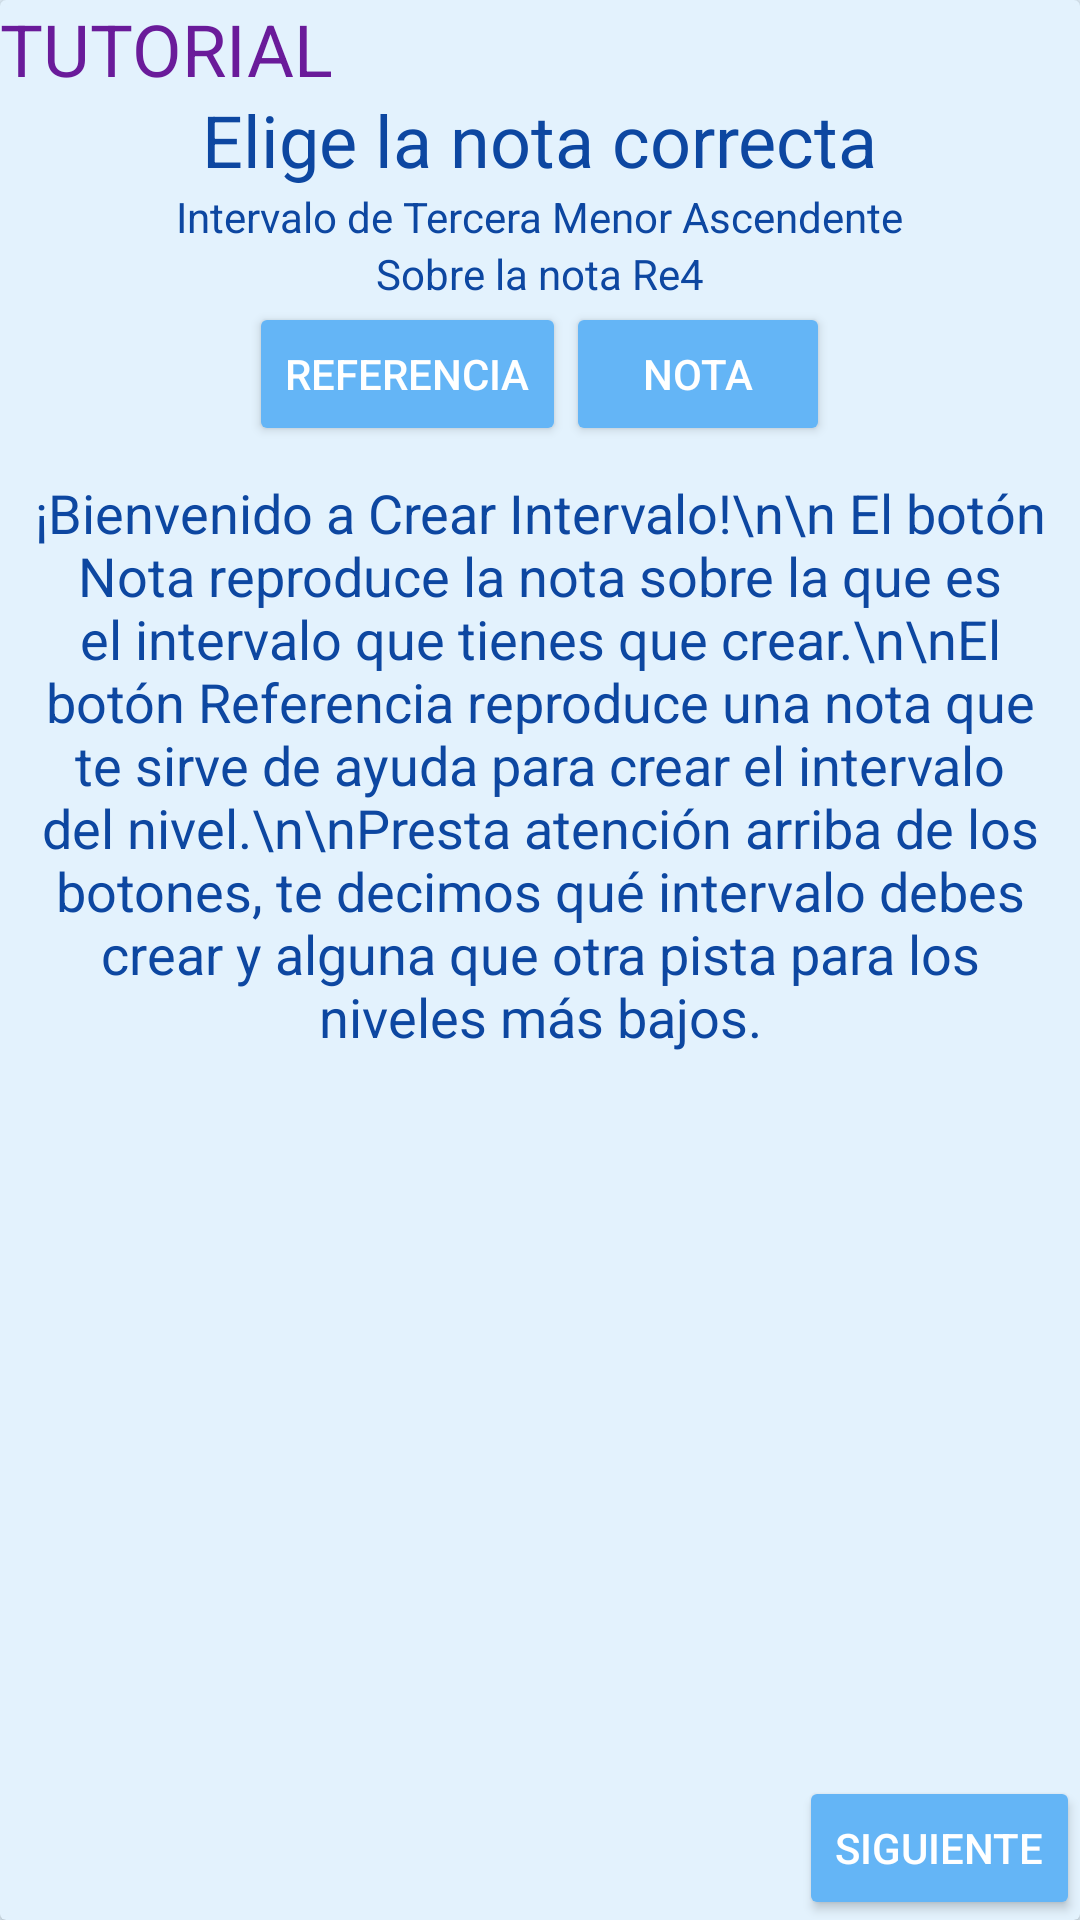

Layout XML and referenced resources for this Android screen:
<!-- AndroidManifest.xml: application theme AppTheme -->
<!-- res/layout/popup_tutorial_creaintervalo.xml -->
<?xml version="1.0" encoding="utf-8"?>
<LinearLayout xmlns:android="http://schemas.android.com/apk/res/android"
    xmlns:app="http://schemas.android.com/apk/res-auto"
    android:id="@+id/popup_creaIntervalo"
    android:layout_width="match_parent"
    android:layout_height="match_parent"
    android:layout_marginTop="5dp"
    android:layout_marginBottom="5dp"
    android:gravity="center"
    android:orientation="vertical">

    <androidx.cardview.widget.CardView
        android:layout_width="match_parent"
        android:layout_height="match_parent"
        android:layout_alignParentStart="true"
        android:layout_alignParentLeft="true"
        android:layout_alignParentTop="true"
        app:cardBackgroundColor="@color/md_blue_50">


        <androidx.constraintlayout.widget.ConstraintLayout
            android:layout_width="match_parent"
            android:layout_height="match_parent">


            <TextView
                android:id="@+id/popup_creaintervalo_ayuda"
                android:layout_width="wrap_content"
                android:layout_height="wrap_content"
                android:text="TUTORIAL"
                android:textColor="@color/md_purple_800"
                android:textSize="24sp"
                app:layout_constraintStart_toStartOf="parent"
                app:layout_constraintTop_toTopOf="parent" />

            <TextView
                android:id="@+id/popup_creaintervalo_tituloSeleccionar"
                android:layout_width="wrap_content"
                android:layout_height="wrap_content"
                android:text="Elige la nota correcta"
                android:textColor="@color/md_blue_900"
                android:textSize="24sp"
                app:layout_constraintBottom_toBottomOf="parent"
                app:layout_constraintEnd_toEndOf="parent"
                app:layout_constraintHorizontal_bias="0.50"
                app:layout_constraintStart_toStartOf="parent"
                app:layout_constraintTop_toTopOf="parent"
                app:layout_constraintVertical_bias="0.05" />

            <LinearLayout
                android:id="@+id/popup_creaintervalo_scrollView2"
                android:layout_width="match_parent"
                android:layout_height="match_parent"
                android:layout_marginStart="60dp"
                android:layout_marginTop="130dp"
                android:layout_marginEnd="60dp"
                android:layout_marginBottom="150dp"
                android:fillViewport="true"
                android:gravity="center"
                android:orientation="vertical"
                android:visibility="invisible"
                app:layout_constraintBottom_toTopOf="@+id/popup_creaintervalo_linearLayout8"
                app:layout_constraintEnd_toEndOf="parent"
                app:layout_constraintStart_toStartOf="parent"
                app:layout_constraintTop_toBottomOf="@+id/popup_creaintervalo_linearprincipal">

                <Button
                    android:id="@+id/popup_creaintervalo_button1"
                    android:layout_width="match_parent"
                    android:layout_height="wrap_content"
                    android:text="LA#4" />

                <Button
                    android:id="@+id/popup_creaintervalo_button2"
                    android:layout_width="match_parent"
                    android:layout_height="wrap_content"
                    android:text="FA4" />

                <Button
                    android:id="@+id/popup_creaintervalo_button3"
                    android:layout_width="match_parent"
                    android:layout_height="wrap_content"
                    android:text="SOL4" />
            </LinearLayout>


            <LinearLayout
                android:id="@+id/popup_creaintervalo_linearLayout8"
                android:layout_width="match_parent"
                android:layout_height="wrap_content"
                android:layout_marginStart="60dp"
                android:layout_marginEnd="60dp"
                android:divider="@drawable/divisor_botones_menu"
                android:orientation="vertical"
                android:showDividers="middle"
                android:visibility="invisible"
                app:layout_constraintBottom_toBottomOf="parent"
                app:layout_constraintEnd_toEndOf="parent"
                app:layout_constraintHorizontal_bias="0.5"
                app:layout_constraintStart_toStartOf="parent"
                app:layout_constraintTop_toTopOf="parent"
                app:layout_constraintVertical_bias="0.85">

                <Button
                    android:id="@+id/popup_creaintervalo_comprobar"
                    android:layout_width="match_parent"
                    android:layout_height="wrap_content"
                    android:text="Comprobar resultado" />

                <Button
                    android:id="@+id/popup_creaintervalo_retroceder"
                    android:layout_width="match_parent"
                    android:layout_height="wrap_content"
                    android:text="Volver a seleccionar nivel" />
            </LinearLayout>

            <LinearLayout
                android:id="@+id/popup_creaintervalo_linearprincipal"
                android:layout_width="match_parent"
                android:layout_height="wrap_content"
                android:divider="@drawable/divisor_botones_menu"
                android:gravity="center"
                android:orientation="vertical"
                android:showDividers="middle"
                app:layout_constraintTop_toBottomOf="@id/popup_creaintervalo_tituloSeleccionar"
                app:layout_constraintVertical_bias="0.03">

                <TextView
                    android:id="@+id/popup_creaintervalo_Id_intervalo"
                    android:layout_width="wrap_content"
                    android:layout_height="wrap_content"
                    android:text="Intervalo de Tercera Menor Ascendente"
                    android:textColor="@color/md_blue_900" />

                <TextView
                    android:id="@+id/popup_creaintervalo_Id_nota_intervalo"
                    android:layout_width="wrap_content"
                    android:layout_height="wrap_content"
                    android:text="Sobre la nota Re4"
                    android:textColor="@color/md_blue_900" />

                <LinearLayout
                    android:layout_width="match_parent"
                    android:layout_height="wrap_content"
                    android:divider="@drawable/divisor_botones_menu"
                    android:gravity="center"
                    android:orientation="horizontal"
                    android:showDividers="middle">

                    <Button
                        android:id="@+id/popup_creaintervalo_botonReferencia"
                        android:layout_width="wrap_content"
                        android:layout_height="wrap_content"
                        android:text="Referencia" />

                    <Button
                        android:id="@+id/popup_creaintervalo_Id_boton_reproduce_nota_intervalo"
                        android:layout_width="wrap_content"
                        android:layout_height="wrap_content"
                        android:text="Nota" />
                </LinearLayout>
            </LinearLayout>

            <TextView
                android:id="@+id/popup_creaintervalo_mensaje1"
                android:layout_width="wrap_content"
                android:layout_height="wrap_content"
                android:layout_marginTop="10dp"
                android:paddingStart="10dp"
                android:paddingEnd="10dp"
                android:text="¡Bienvenido a Crear Intervalo!\n\n El botón Nota reproduce la nota sobre la que es el intervalo que tienes que crear.\n\nEl botón Referencia reproduce una nota que te sirve de ayuda para crear el intervalo del nivel.\n\nPresta atención arriba de los botones, te decimos qué intervalo debes crear y alguna que otra pista para los niveles más bajos."
                android:textAlignment="center"
                android:textColor="@color/md_blue_900"
                android:textSize="18sp"
                app:layout_constraintEnd_toEndOf="parent"
                app:layout_constraintHorizontal_bias="0.50"
                app:layout_constraintStart_toStartOf="parent"
                app:layout_constraintTop_toBottomOf="@id/popup_creaintervalo_linearprincipal"
                app:layout_constraintVertical_bias="0.05" />

            <TextView
                android:id="@+id/popup_creaintervalo_mensaje2"
                android:layout_width="wrap_content"
                android:layout_height="wrap_content"
                android:paddingStart="10dp"
                android:paddingEnd="10dp"
                android:text="Estas son las opciones que te ofrecemos.\nDebes elegir la nota correcta para crear el intervalo que te pedimos sobre la nota que te proponemos. Recuerda, solo hay una respuesta correcta."
                android:textAlignment="center"
                android:textColor="@color/md_blue_900"
                android:textSize="18sp"
                android:visibility="invisible"
                app:layout_constraintBottom_toBottomOf="@id/popup_creaintervalo_linearLayout8"
                app:layout_constraintEnd_toEndOf="parent"
                app:layout_constraintHorizontal_bias="0.50"
                app:layout_constraintStart_toStartOf="parent"
                app:layout_constraintTop_toBottomOf="@id/popup_creaintervalo_mensaje1"
                app:layout_constraintVertical_bias="0.99" />

            <TextView
                android:id="@+id/popup_creaintervalo_mensaje3"
                android:layout_width="wrap_content"
                android:layout_height="wrap_content"
                android:paddingStart="10dp"
                android:paddingEnd="10dp"
                android:text="Cuando tengas claro que la opción que has marcado es la correcta pulsa el botón Comprobar Resultado.\n\n Siempre puedes volver a la pantalla de selección de nivel pulsando el botón Volver a Seleccionar Nivel.\n\n ¡Mucha suerte!"
                android:textAlignment="center"
                android:textColor="@color/md_blue_900"
                android:textSize="18sp"
                android:visibility="invisible"
                app:layout_constraintBottom_toTopOf="@id/popup_creaintervalo_linearLayout8"
                app:layout_constraintEnd_toEndOf="parent"
                app:layout_constraintHorizontal_bias="0.50"
                app:layout_constraintStart_toStartOf="parent"
                app:layout_constraintTop_toTopOf="parent"
                app:layout_constraintVertical_bias="0.9" />

            <Button
                android:id="@+id/popup_creaintervalo_prev"
                android:layout_width="wrap_content"
                android:layout_height="wrap_content"
                android:onClick="prev"
                android:text="Anterior"
                android:visibility="gone"
                app:layout_constraintBottom_toBottomOf="parent"
                app:layout_constraintStart_toStartOf="parent" />

            <Button
                android:id="@+id/popup_creaintervalo_next"
                android:layout_width="wrap_content"
                android:layout_height="wrap_content"
                android:onClick="next"
                android:text="Siguiente"
                app:layout_constraintBottom_toBottomOf="parent"
                app:layout_constraintEnd_toEndOf="parent" />

        </androidx.constraintlayout.widget.ConstraintLayout>


    </androidx.cardview.widget.CardView>


</LinearLayout>
<!-- resources referenced by this layout -->
<resources>
  <color name="md_blue_50">#e3f2fd</color>
  <color name="md_blue_900">#0d47a1</color>
  <color name="md_purple_800">#6a1b9a</color>
  <style name="AppTheme" parent="Theme.AppCompat.Light.NoActionBar">
          
  
          
          <item name="colorPrimary">@color/md_blue_200</item>
  
          
          <item name="colorPrimaryDark">@color/md_blue_200</item>
  
          
          <item name="android:colorBackground">@color/md_blue_50</item>
  
          <item name="android:textColor">@color/md_text_white</item>
  
          
          <item name="android:colorButtonNormal">@color/md_blue_300</item>
  
          <item name="spinnerDropDownItemStyle">@style/mySpinnerItemStyle</item>
  
      </style>
  <color name="md_blue_200">#90caf9</color>
  <color name="md_text_white">#ffffffff</color>
  <color name="md_blue_300">#64b5f6</color>
  <style name="mySpinnerItemStyle" parent="@android:style/Widget.Holo.DropDownItem.Spinner">
              <item name="android:textColor">@color/md_blue_900</item>
          </style>
</resources>
